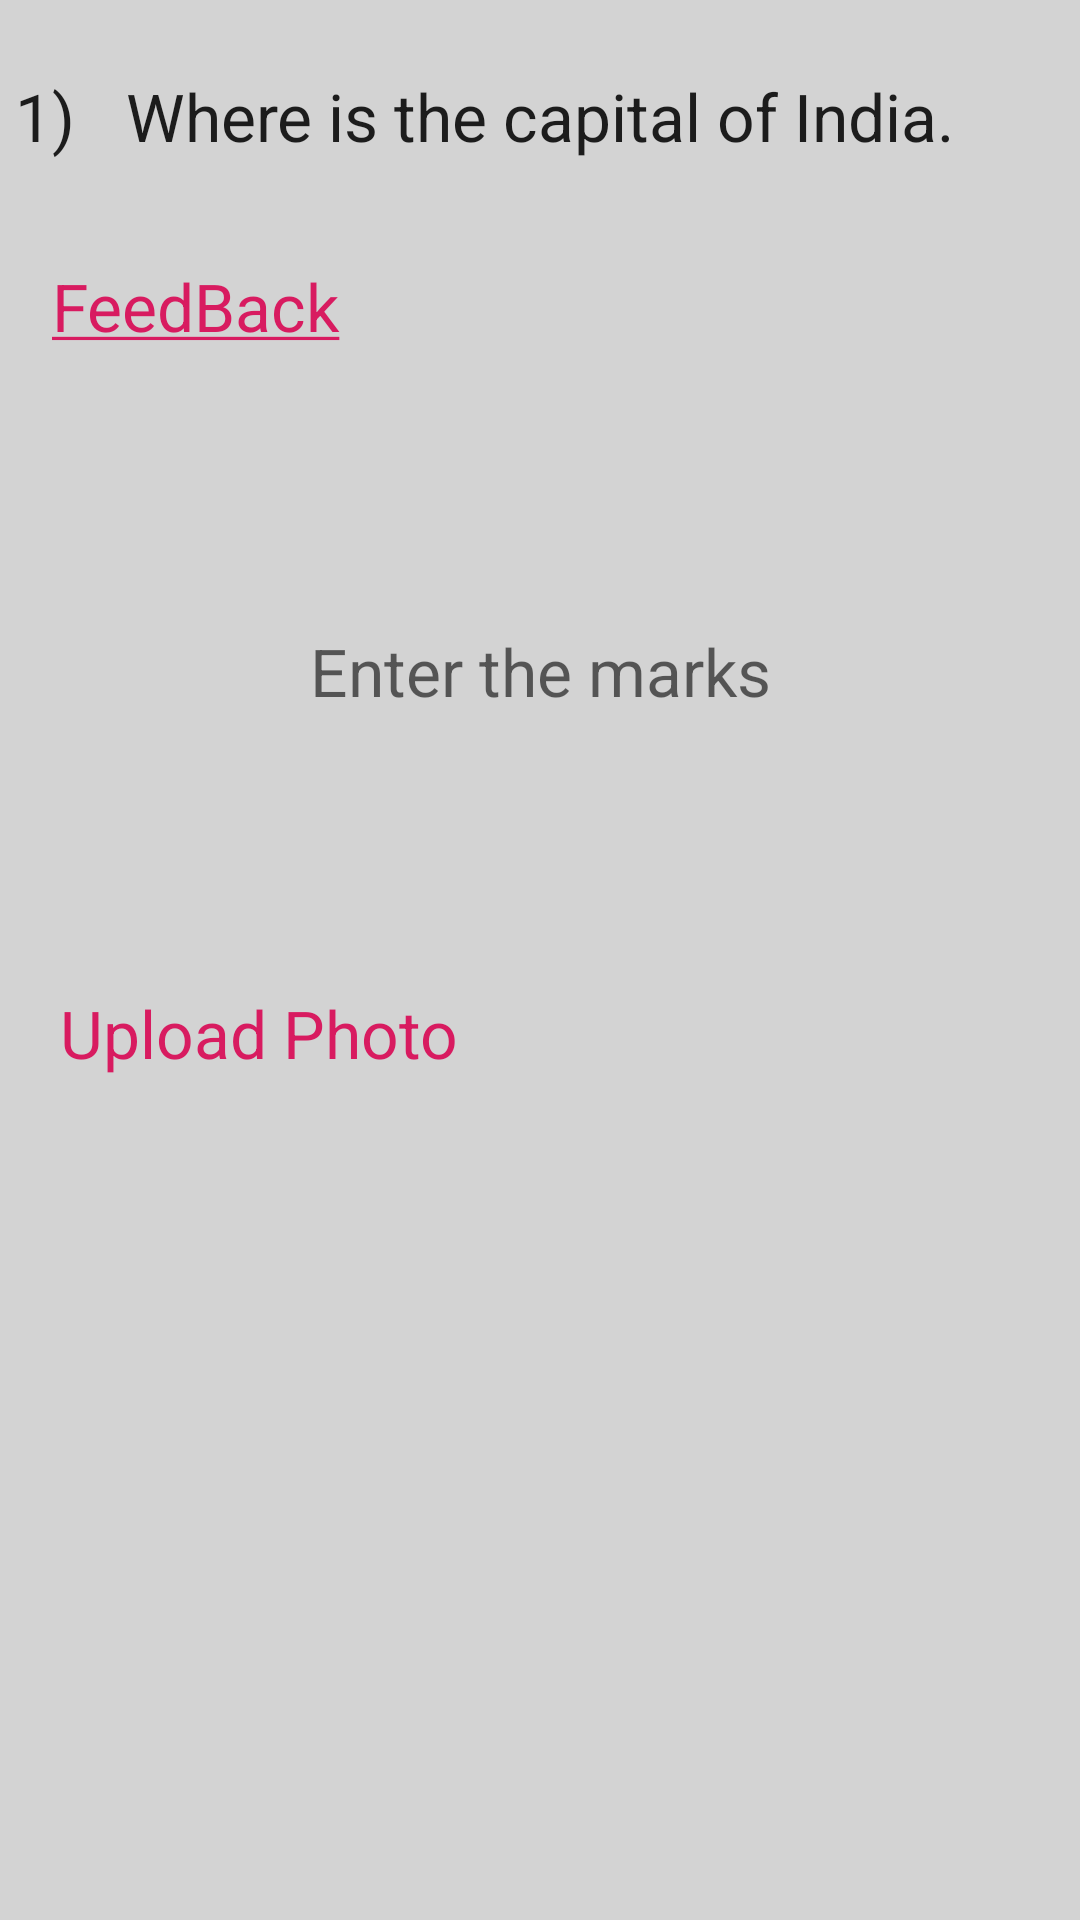

Here is an Android app screen rendered from its layout file. Give the layout XML and the strings, colors and styles it references.
<!-- AndroidManifest.xml: application theme AppTheme -->
<!-- res/layout/practical_fragmentchild.xml -->
<?xml version="1.0" encoding="utf-8"?>
<RelativeLayout xmlns:android="http://schemas.android.com/apk/res/android"
    android:layout_width="match_parent"
    android:layout_height="match_parent"
    android:background="#D3D3D3">

    <LinearLayout
        android:layout_width="match_parent"
        android:layout_height="match_parent"
        android:orientation="vertical"
        android:weightSum="8"
        >

        <LinearLayout
            android:id="@+id/questioncaption_practical"
            android:layout_width="match_parent"
            android:layout_height="0dp"
            android:orientation="horizontal"
            android:layout_weight="1"
            android:weightSum="1"
            android:layout_marginLeft="5dp"
            >
            <TextView
                android:id="@+id/Quesnoo_practical"
                android:layout_width="0dp"
                android:layout_height="wrap_content"
                android:text="1)"
                android:layout_gravity="center"
                android:singleLine="true"
                android:layout_weight=".1"
                android:textAppearance="?android:attr/textAppearanceLarge" />

            <TextView
                android:id="@+id/que_practical"
                android:layout_width="0dp"
                android:layout_height="wrap_content"
                android:layout_gravity="center"
                android:text="Where is the capital of India."
                android:layout_marginLeft="2dp"
                android:layout_weight=".8"
                android:textAppearance="?android:attr/textAppearanceLarge" />

        </LinearLayout>


        <LinearLayout
            android:id="@+id/option1"
            android:layout_width="match_parent"
            android:layout_height="0dp"
            android:orientation="vertical"
            android:weightSum="1"
            android:layout_weight="3"
            android:layout_marginLeft="5dp"
            android:layout_marginRight="5dp"
            android:layout_marginTop="5dp"
            android:layout_marginBottom="5dp"
            android:layout_below="@+id/questioncaption"
            >


            <TextView
                android:id="@+id/optiona"
                android:layout_width="match_parent"
                android:layout_height="0dp"
                android:layout_gravity="center"
                android:text="@string/Feedback"
                android:layout_marginLeft="10dp"
                android:layout_marginRight="5dp"
                android:layout_marginTop="5dp"
                android:layout_weight=".2"
                android:textColor="@color/colorAccent"
                android:textAppearance="?android:attr/textAppearanceLarge" />

            <EditText
                android:id="@+id/optionnob"
                android:layout_width="match_parent"
                android:layout_height="0dp"
                android:layout_gravity="center"
                android:background="@drawable/edittext_background"
                android:hint="Enter the marks"
                android:textColor="#000000"
                android:gravity="center"
                android:layout_marginLeft="5dp"
                android:layout_marginRight="5dp"
                android:layout_weight=".8"
                android:textAppearance="?android:attr/textAppearanceLarge" />
        </LinearLayout>

        <LinearLayout
            android:id="@+id/uploadimg"
            android:layout_width="match_parent"
            android:layout_height="0dp"
            android:orientation="vertical"
            android:weightSum="1"
            android:layout_weight="4"
            android:layout_marginLeft="5dp"
            android:layout_marginRight="5dp"
            android:layout_marginTop="5dp"
            android:layout_marginBottom="5dp"
            android:layout_below="@+id/questioncaption"
            >


            <TextView
                android:id="@+id/uploadimgcaption"
                android:layout_width="match_parent"
                android:layout_height="0dp"
                android:layout_gravity="center"
                android:text="Upload Photo"
                android:layout_marginLeft="10dp"
                android:layout_marginTop="5dp"
                android:layout_weight=".1"
                android:textColor="@color/colorAccent"
                android:textAppearance="?android:attr/textAppearanceLarge" />


            <ImageView
                android:id="@+id/studentimg"
                android:layout_width="match_parent"
                android:layout_height="0dp"
                android:layout_weight=".9"
                android:layout_marginLeft="5dp"
                android:layout_marginRight="5dp"
                android:layout_marginBottom="2dp"
                android:background="@drawable/imagealert"
                android:scaleType="fitXY"
                />
        </LinearLayout>





    </LinearLayout>

</RelativeLayout>
<!-- resources referenced by this layout -->
<resources>
  <color name="colorAccent">#D81B60</color>
  <string name="Feedback"><u>FeedBack</u></string>
  <style name="AppTheme" parent="Theme.AppCompat.Light.DarkActionBar">
          
          <item name="colorPrimary">@color/colorPrimary</item>
          <item name="colorPrimaryDark">@color/colorPrimaryDark</item>
          <item name="colorAccent">@color/colorAccent</item>
      </style>
  <color name="colorPrimary">#008577</color>
  <color name="colorPrimaryDark">#00574B</color>
</resources>
